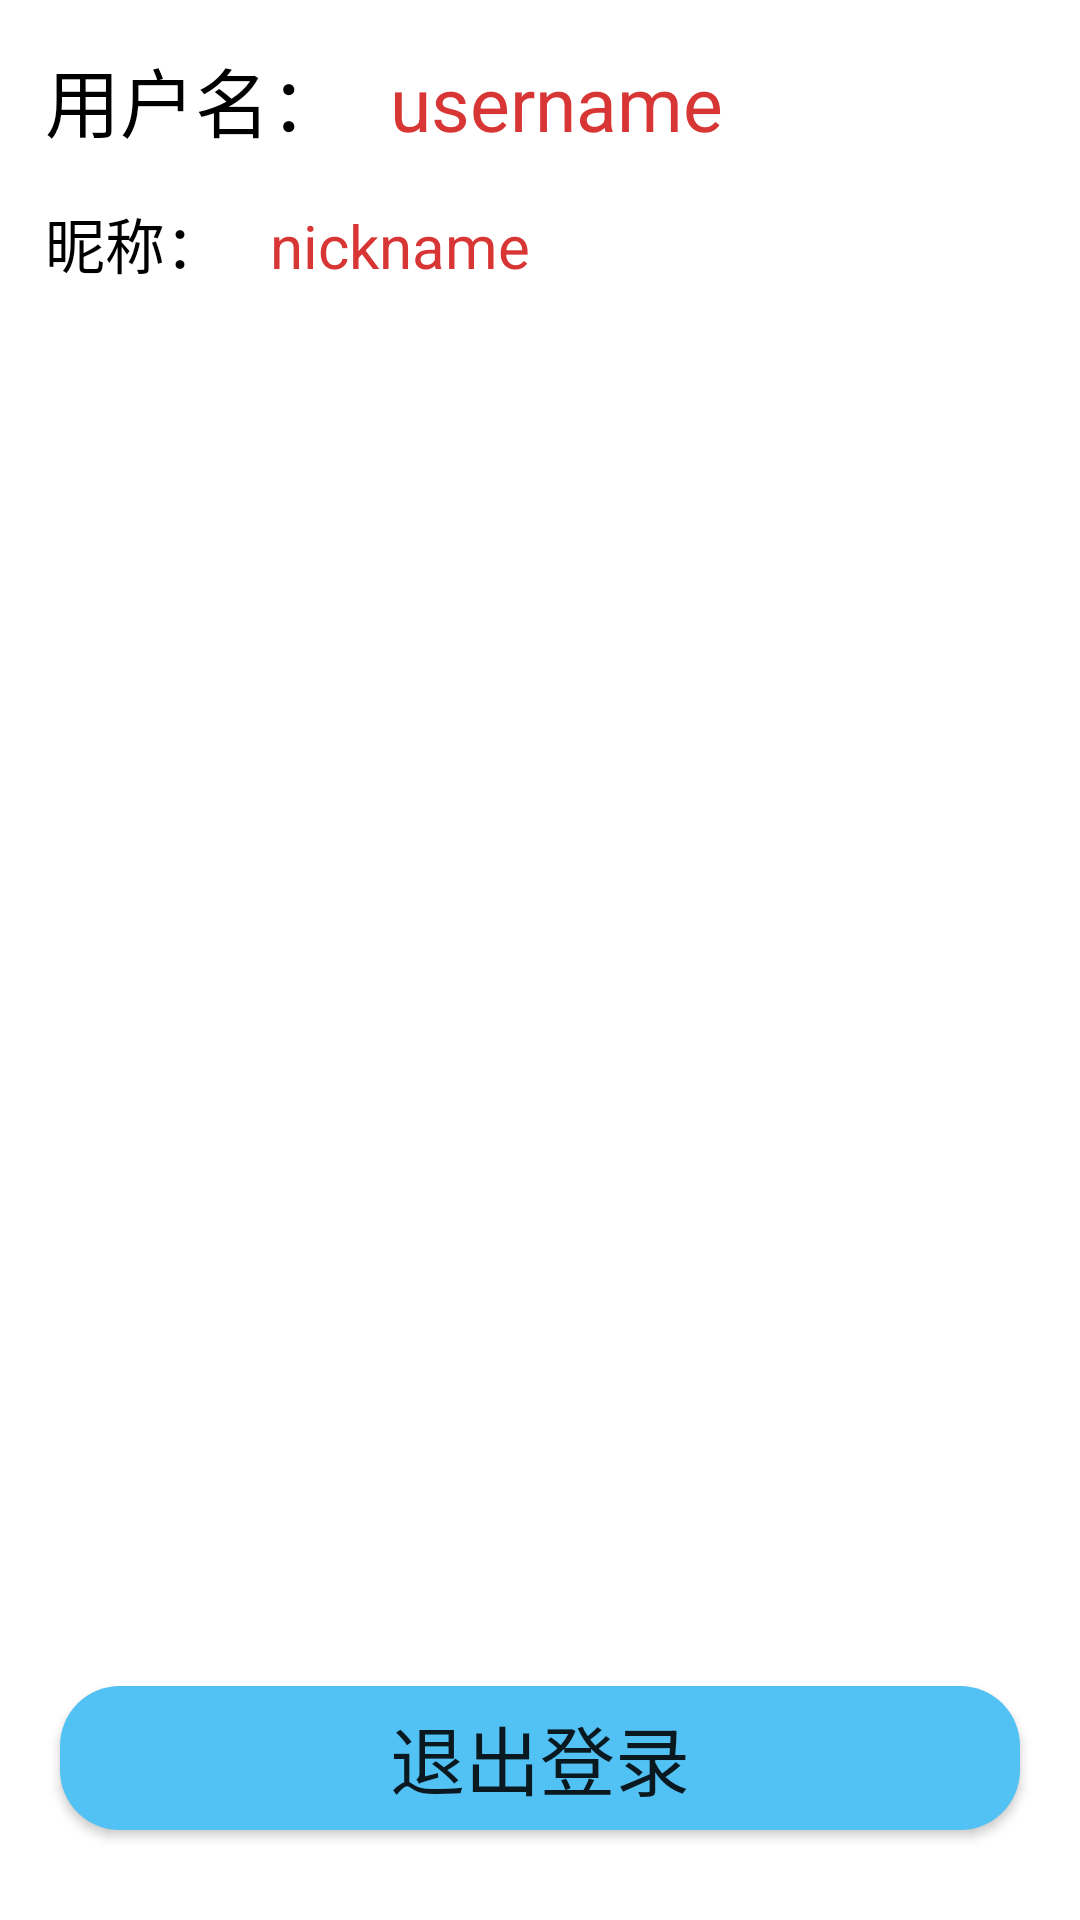

Layout XML and referenced resources for this Android screen:
<!-- AndroidManifest.xml: application theme Theme.Qxapp -->
<!-- res/layout/fragment_mine.xml -->
<?xml version="1.0" encoding="utf-8"?>
<LinearLayout xmlns:android="http://schemas.android.com/apk/res/android"
    android:orientation="vertical"
    android:layout_width="match_parent"
    android:layout_height="match_parent">


    <LinearLayout
        android:orientation="vertical"
        android:layout_weight="1.0"
        android:layout_width="match_parent"
        android:layout_height="0dp">

        <LinearLayout
            android:orientation="horizontal"
            android:layout_width="wrap_content"
            android:layout_height="wrap_content">

            <TextView
                android:layout_marginLeft="15dp"
                android:layout_marginTop="15dp"
                android:text="用户名："
                android:textSize="25sp"
                android:textColor="@color/black"
                android:layout_width="wrap_content"
                android:layout_height="wrap_content"/>

            <TextView
                android:id="@+id/username"
                android:layout_marginLeft="15dp"
                android:layout_marginTop="15dp"
                android:text="username"
                android:textSize="25sp"
                android:textColor="#D83535"
                android:layout_width="wrap_content"
                android:layout_height="wrap_content"/>

        </LinearLayout>

        <LinearLayout
            android:orientation="horizontal"
            android:layout_width="wrap_content"
            android:layout_height="wrap_content">

            <TextView
                android:layout_marginLeft="15dp"
                android:layout_marginTop="15dp"
                android:text="昵称："
                android:textSize="20sp"
                android:textColor="@color/black"
                android:layout_width="wrap_content"
                android:layout_height="wrap_content"/>

            <TextView
                android:id="@+id/nickname"
                android:layout_marginLeft="15dp"
                android:layout_marginTop="15dp"
                android:text="nickname"
                android:textSize="20sp"
                android:textColor="#D83535"
                android:layout_width="wrap_content"
                android:layout_height="wrap_content"/>

        </LinearLayout>

    </LinearLayout>


    <Button
        android:id="@+id/loginout"
        android:layout_marginLeft="20dp"
        android:layout_marginRight="20dp"
        android:layout_marginBottom="30dp"
        android:layout_width="match_parent"
        android:layout_height="wrap_content"
        android:text="退出登录"
        android:textSize="25sp"
        android:background="@drawable/round_button" />


</LinearLayout>
<!-- resources referenced by this layout -->
<resources>
  <color name="black">#FF000000</color>
  <!-- drawable round_button (drawable) -->
  <?xml version="1.0" encoding="utf-8"?>
  <shape xmlns:android="http://schemas.android.com/apk/res/android"
      android:shape="rectangle">
  
      <solid
          android:color="#52C1F3"/> //按钮的颜色，随意设
      <padding
          android:left="10dp"
          android:right="10dp"/>
      <corners
          android:radius="20dp"/> //圆角的半径
  
  </shape>
  <style name="Theme.Qxapp" parent="Theme.MaterialComponents.DayNight.NoActionBar">
          
          <item name="colorPrimary">@color/purple_500</item>
          
          <item name="colorPrimaryVariant">@color/purple_700</item>
          <item name="colorOnPrimary">@color/white</item>
          
          <item name="colorSecondary">@color/teal_200</item>
          <item name="colorSecondaryVariant">@color/teal_700</item>
          <item name="colorOnSecondary">@color/black</item>
          
          <item name="android:statusBarColor" tools:targetApi="l">?attr/colorPrimaryVariant</item>
          
      </style>
  <color name="purple_500">#FF6200EE</color>
  <color name="purple_700">#FF3700B3</color>
  <color name="white">#FFFFFFFF</color>
  <color name="teal_200">#FF03DAC5</color>
  <color name="teal_700">#FF018786</color>
</resources>
